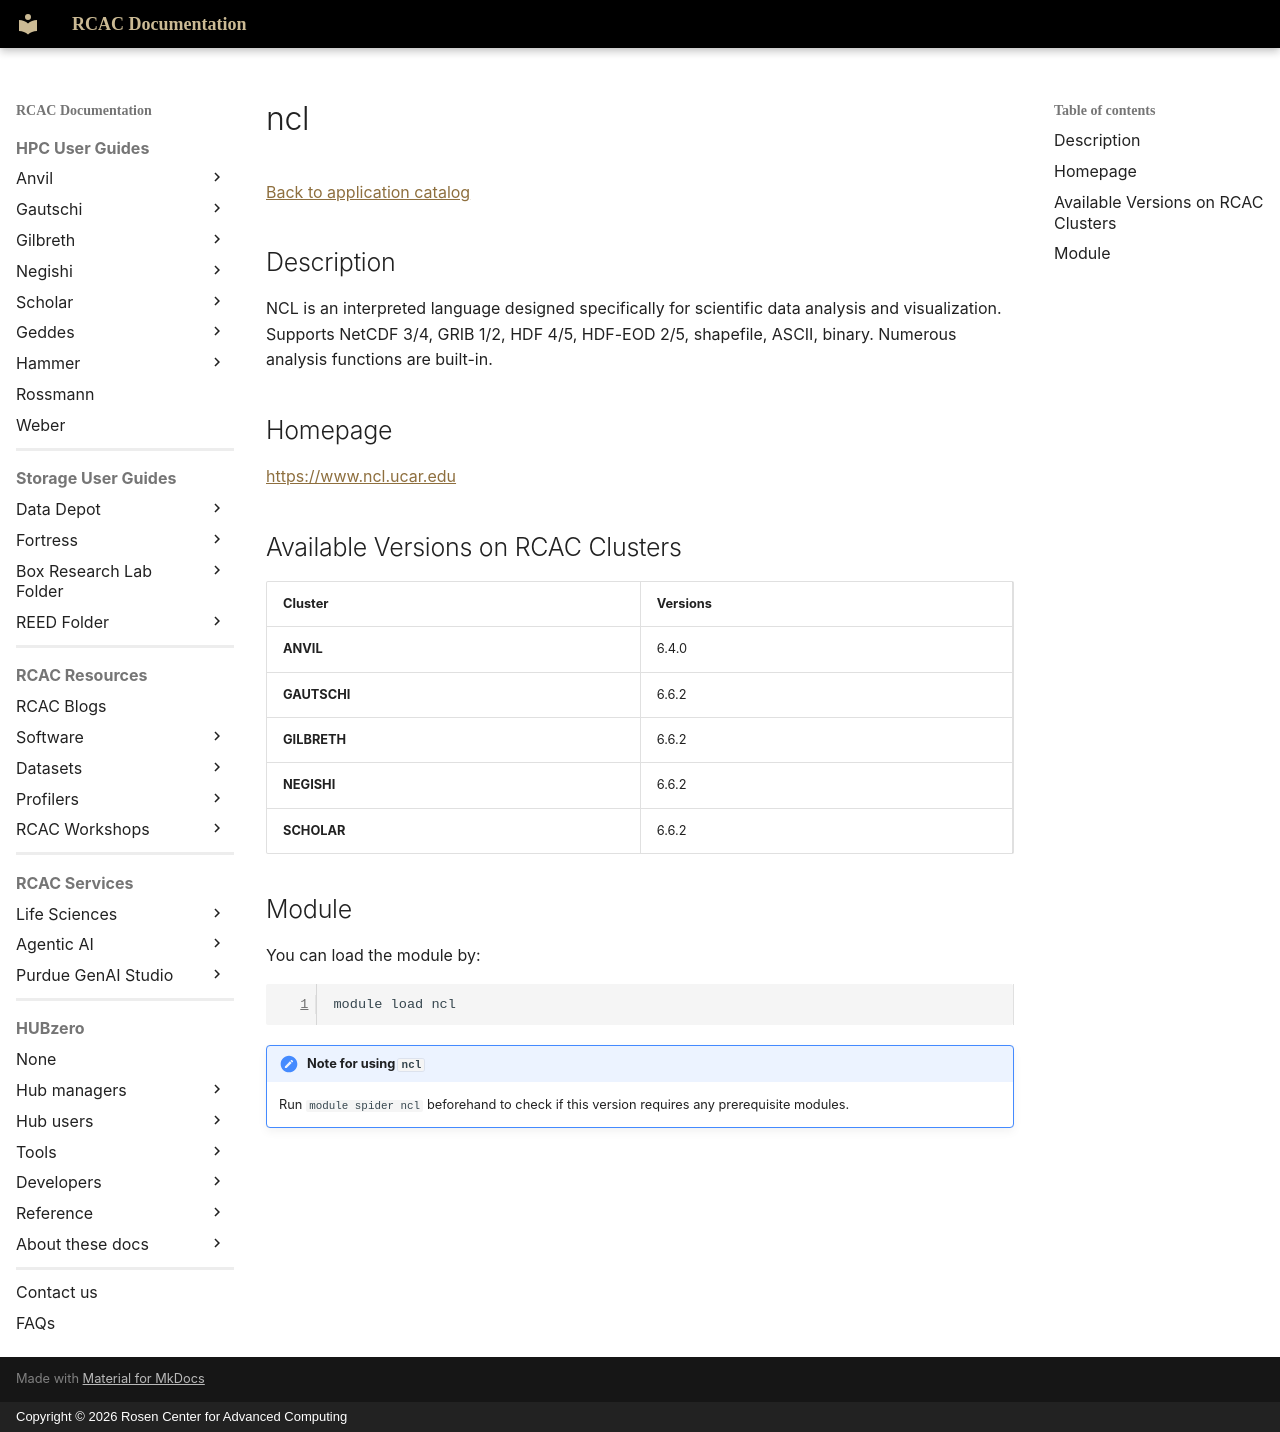

repository: PurdueRCAC/RCAC-Docs · page: software/apps_md/ncl/index.html · generator: mkdocs · copyright: Copyright © 2026 Rosen Center for Advanced Computing

# ncl

[Back to application catalog](../app_catalog.md)

## Description

NCL is an interpreted language designed specifically for scientific data analysis and visualization. Supports NetCDF 3/4, GRIB 1/2, HDF 4/5, HDF-EOD 2/5, shapefile, ASCII, binary. Numerous analysis functions are built-in.

## Homepage

[https://www.ncl.ucar.edu](https://www.ncl.ucar.edu)

## Available Versions on RCAC Clusters

|Cluster|Versions|
|---|---|
**ANVIL**|6.4.0
**GAUTSCHI**|6.6.2
**GILBRETH**|6.6.2
**NEGISHI**|6.6.2
**SCHOLAR**|6.6.2

## Module

You can load the module by:

```bash
module load ncl
```

!!! note "Note for using `ncl`"
    Run `module spider ncl` beforehand to check if this version requires any prerequisite modules.
